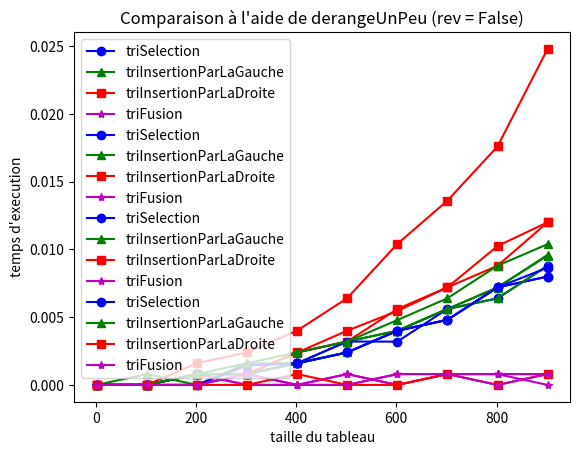

The script that saved this image:
#!/usr/bin/env python3

import sys

version = sys.version_info
if version.major < 3:
    sys.exit(
        "Python2 n'est PLUS supporté depuis le 1er Janvier 2020, merci d'installer Python3"
    )

from random import randint
from time import process_time as clock

try:
    import matplotlib.pyplot as plt
except ModuleNotFoundError:
    sys.exit("Le module matplolib est nécessaire pour ce TP.")


############################################################
# Exercice 1.1
#
# Tri selection
#

def triSelection(T):
    n = len(T)
    for i in range(n-1):
        min = i
        for j in range(i+1, n):
            if T[j] < T[min]:
                min = j
        if min != i:
                T[i], T[min] = T[min], T[i]
    return T

############################################################
# Exercice 1.2
#
# randomPerm prend en paramètre un entier n et renvoie une
# permutation aléatoire de longueur n dont l'algorithme s'appuie
# sur le tri sélection
#

def randomPerm(n):
    T = [i + 1 for i in range(n)]
    for i in range(n-1):
        r = randint(i,n-1)
        if i != r:
            T[i], T[r] = T[r], T[i]
    return T

############################################################
# Exercice 1.3
#
# testeQueLaFonctionTrie prend en paramètre une fonction de
# tri f et l’applique sur des permutations aléatoires de
# taille i variant de 2 à 100 et vérifie que le résultat est
# un tableau trié
#

def testeQueLaFonctionTrie(f):
    for i in range(10):
        r = randint(2,100)
        t = randomPerm(r)
        tri = f(t)
        if testTabTrie(tri):
            print("Tri réussi")
        else:
            print(tri)
            print("Tri non réussi")
            return False
    return True

def testTabTrie(t):
    for i in range(1, len(t)):
        if t[i-1] >= t[i]:
            return False
    return True
        

############################################################
# Exercice 1.4
#
# randomTab prend des entiers n, a et b et renvoie un tableau
# aléatoire de taille n contenant des entiers compris entre
# les bornes a et b.
#

def randomTab(n, a, b):
    T = [0] * n
    for i in range(n):
        r = randint(a,b)
        T[i] = r
    return T


############################################################
# Exercice 1.5
#
# derangeUnPeu prend des entiers n, k et un booleen rev et
# effectue k échanges entre des positions aléatoires sur la
# liste des entiers de 1 à n si rev vaut False ou sur la
# liste des entiers n à 1 si rev vaut True.
#

def derangeUnPeu(n, k, rev):
    T = [n - i for i in range(n)] if rev else [i + 1 for i in range(n)]
    for i in range(k):
        r = randint(0,n-1)
        r2 = randint(0,n-1)
        T[r],T[r2] = T[r2],T[r]
    return T

############################################################
# Exercice 2.1
#
# Deux variantes du tri par insertion présentées dans le TD4.

def triInsertionParLaGauche(T):
    for i in range(len(T)):
        for j in range(i+1):
            if T[i] > T[j]:
                break
        for k in range(j,i):
            T[i],T[k]=T[k],T[i]
    return T

def triInsertionParLaDroite(T):
    for i in range(1, len(T)):
        for j in range(i, 0, -1):
            if T[j-1] <= T[j]: 
                break
            T[j-1],T[j] = T[j],T[j-1]
    return T

############################################################
# Exercice 2.2
#
# Un tri fusion
#

def fusion(T1, T2):
    i,j=0,0
    res=[]
    while i<len(T1) and j<len(T2):
        if T1[i]<T2[j]:
            res.append(T1[i])
            i+=1
        else:
            res.append(T2[j])
            j+=1
    while i<len(T1):
        res.append(T1[i])
        i+=1
    while j<len(T2):
        res.append(T2[j])
        j+=1
    return res


def triFusion(T, deb=0, fin=None):
    if fin is None:
        fin=len(T)
    if fin-deb<2:
        return T[deb:fin]
    else:
        milieu = (deb+fin)//2
        gauche = triFusion(T,deb,milieu)
        droite = triFusion(T,milieu,fin)
    return fusion(gauche,droite)

############################################################
# Exercice 3.1
#
# Trie par insertion le sous-tableau T[debut::gap] de T
#

def triInsertionPartiel(T, gap, debut):
    for i in range(debut,len(T),gap):
        tmp=T[i]
        j=i-1
        while j>=0 and T[j]>tmp:
            T[j+1]=T[j]
            j=j-1
        T[j+1] = tmp
    return T


############################################################
# Exercice 3.2
#
# Tri Shell
#

def triShell(T):
    triInsertionPartiel(T,57,0)
    triInsertionPartiel(T,23,0)
    triInsertionPartiel(T,10,0)
    triInsertionPartiel(T,4,0)
    triInsertionPartiel(T,1,0)
    return T


##############################################################
#
# Mesure du temps
#


def mesure(algo, T):
    debut = clock()
    algo(T)
    return clock() - debut


def mesureMoyenne(algo, tableaux):
    return sum([mesure(algo, t[:]) for t in tableaux]) / len(tableaux)


couleurs = [
    "b",
    "g",
    "r",
    "m",
    "c",
    "k",
    "y",
    "#ff7f00",
    ".5",
    "#00ff7f",
    "#7f00ff",
    "#ff007f",
    "#7fff00",
    "#007fff",
]
marqueurs = [
    "o",
    "^",
    "s",
    "*",
    "+",
    "d",
    "x",
    "<",
    "h",
    ">",
    "1",
    "p",
    "2",
    "H",
    "3",
    "D",
    "4",
    "v",
]


def courbes(algos, tableaux, styleLigne="-"):
    x = [t[0] for t in tableaux]
    for i, algo in enumerate(algos):
        print("Mesures en cours pour %s..." % algo.__name__)
        y = [mesureMoyenne(algo, t[1]) for t in tableaux]
        plt.plot(
            x,
            y,
            color=couleurs[i % len(couleurs)],
            marker=marqueurs[i % len(marqueurs)],
            linestyle=styleLigne,
            label=algo.__name__,
        )


def affiche(titre):
    plt.xlabel("taille du tableau")
    plt.ylabel("temps d'execution")
    plt.legend(loc="upper left")
    plt.title(titre)
    plt.show()


def compareAlgos(algos, taille=1000, pas=100, ech=5):
    # taille = 1000 : taille maximale des tableaux à trier
    # pas = 100 : pas entre les tailles des tableaux à trier
    # ech = 5 : taille de l'échantillon pris pour faire la moyenne
    for tri in algos:
        if testeQueLaFonctionTrie(tri):
            print(tri.__name__ + ": OK")
        else:
            print(tri.__name__ + ": échoue")
    print()
    print("Comparaison à l'aide de randomPerm")
    tableaux = [[i, [randomPerm(i) for j in range(ech)]] for i in range(2, taille, pas)]
    courbes(algos, tableaux, styleLigne="-")
    affiche("Comparaison à l'aide de randomPerm")
    print()

    print("Comparaison à l'aide de randomTab")
    tableaux = [
        [i, [randomTab(i, 0, 1000000) for j in range(ech)]]
        for i in range(2, taille, pas)
    ]
    courbes(algos, tableaux, styleLigne="-")
    affiche("Comparaison à l'aide de randomTab")
    print()

    print("Comparaison à l'aide de derangeUnPeu (rev = True)")
    tableaux = [
        [i, [derangeUnPeu(i, 10, True) for j in range(ech)]]
        for i in range(2, taille, pas)
    ]
    courbes(algos, tableaux, styleLigne="-")
    affiche("Comparaison à l'aide de derangeUnPeu (rev = True)")
    print()

    print("Comparaison à l'aide de derangeUnPeu (rev = False)")
    tableaux = [
        [i, [derangeUnPeu(i, 10, False) for j in range(ech)]]
        for i in range(2, taille, pas)
    ]
    courbes(algos, tableaux, styleLigne="-")
    affiche("Comparaison à l'aide de derangeUnPeu (rev = False)")
    print()


def compareAlgosSurTableauxTries(algos, taille=20000, pas=1000, ech=10):
    print("Comparaison à l'aide de derangeUnPeu (rev = False)")
    tableaux = [
        [i, [derangeUnPeu(i, 10, False) for j in range(ech)]]
        for i in range(2, taille, pas)
    ]
    courbes(algos, tableaux, styleLigne="-")
    affiche("Comparaison à l'aide de derangeUnPeu (rev = False)")


##############################################################
#
# Main
#

if __name__ == "__main__":
    trisInsertion = [triInsertionParLaGauche,triInsertionParLaDroite]
    trisLents = [triSelection]

    sys.setrecursionlimit(4000)

    # exercice1

    print("Exercice 1")
    algos = [triSelection]
    #compareAlgos(algos)

    ###################################################################
    ##### Commentez ici les résultats obtenus pour les différents #####
    ##### algorithmes sur les différents types de tableaux ############
    ###################################################################
    # on observe que le tri par sélection a un comportement similaire pour tous les types de tableau testés
    # il ne tire aucun avantage des tableaux légèrements altérés par derangeUnPeu()
    ###################################################################

    # exercice2

    print("Exercice 2")
    algos += trisInsertion + [triFusion]
    compareAlgos(algos)

    ###################################################################
    ##### Commentez ici les résultats obtenus pour les différents #####
    ##### algorithmes sur les différents types de tableaux ############
    ###################################################################
    # sur des tableaux complètements aléatoires (randomperm), le trifusion est celui qui prend le moins de temps avec un temps d'éxécution de 0.002 voire 0.000 pour un tab[1000]
    # le triselection et le triinsertionparlagauche suivent une courbe similaire beaucoup plus lente que le trifusion d'éxécution de 0.08 pour un tab[1000]
    # mais le triionsertionparladroite est le plus lent avec un temps d'éxécution de 0.016 pour un tab[1000]

    # sur les tableaux un peu dérangés avec reev = true (reverse) les différences sont plus marquées:
    # on retrouve les memes 3 "groupes": le trifusion avec un temps d'éxécution de 0.000 pour un tab[1000]
    # le triselection et triinsertionparlagauche avec un temps d'éxécution de 0.008 pour un tab[1000]
    # et enfin le triinsertionparladroite avec un temps d'éxécution de 0.025 pour un tab[1000]*

    #on observe de gros changements pour rev = false sur les meme types de tableau:
    #on a le trifusion et le triinsertionparladroite avec un temps d'éxécution de 0.000 pour un tab[1000]
    #les deux autres ont une courbes montant beaucoup plus avec un temps d'éxécution de 0.012 pour un tab[1000]  
    ###################################################################

    # exercice3

    # print("Exercice 3")
    # algos = [triShell]
    # compareAlgos(algos)

    # compare tous les algos

    # print("Comparaisons de tous les algos")
    # algos = trisInsertion + trisLents + [triFusion, triShell]
    # compareAlgos(algos, taille=2000, pas=200)

    ###################################################################
    ##### Commentez ici les résultats obtenus pour les différents #####
    ##### algorithmes sur les différents types de tableaux ############
    ###################################################################
    # commentaires...
    ###################################################################

    # compare les tris fusions et Shell

    # print("Comparaisons des tris fusion et Shell")
    # algos = [triFusion, triShell]
    # compareAlgos(algos, taille=10000, pas=500)

    ###################################################################
    ##### Commentez ici les résultats obtenus pour les différents #####
    ##### algorithmes sur les différents types de tableaux ############
    ###################################################################
    # commentaires...
    ###################################################################

    # comparaison sur tableaux presque triés

    # print("\nComparaisons sur tableaux presque triés")
    # algos = [triFusion, triShell]
    # compareAlgosSurTableauxTries(algos)

    ###################################################################
    ##### Commentez ici les résultats obtenus pour les différents #####
    ##### algorithmes sur les différents types de tableaux ############
    ###################################################################
    # commentaires...
    ###################################################################


    #Exercice 4

    # print("\nComparaison tri fusion et méthode sort\n")
    #A COMPLETER
    #IMPRIMER RATIO TEMPS EXECUTION TRI FUSION/METHODE SORT SUR UNE PERMUTATION
    #ALEATOIRE AVEC 10**6 ELEMENTS

    ###########################################################################
    ### Expliquez ici la difference de performance entre tri fusion et sort ###
    ###########################################################################
    # commentaires...
    ###########################################################################
    
